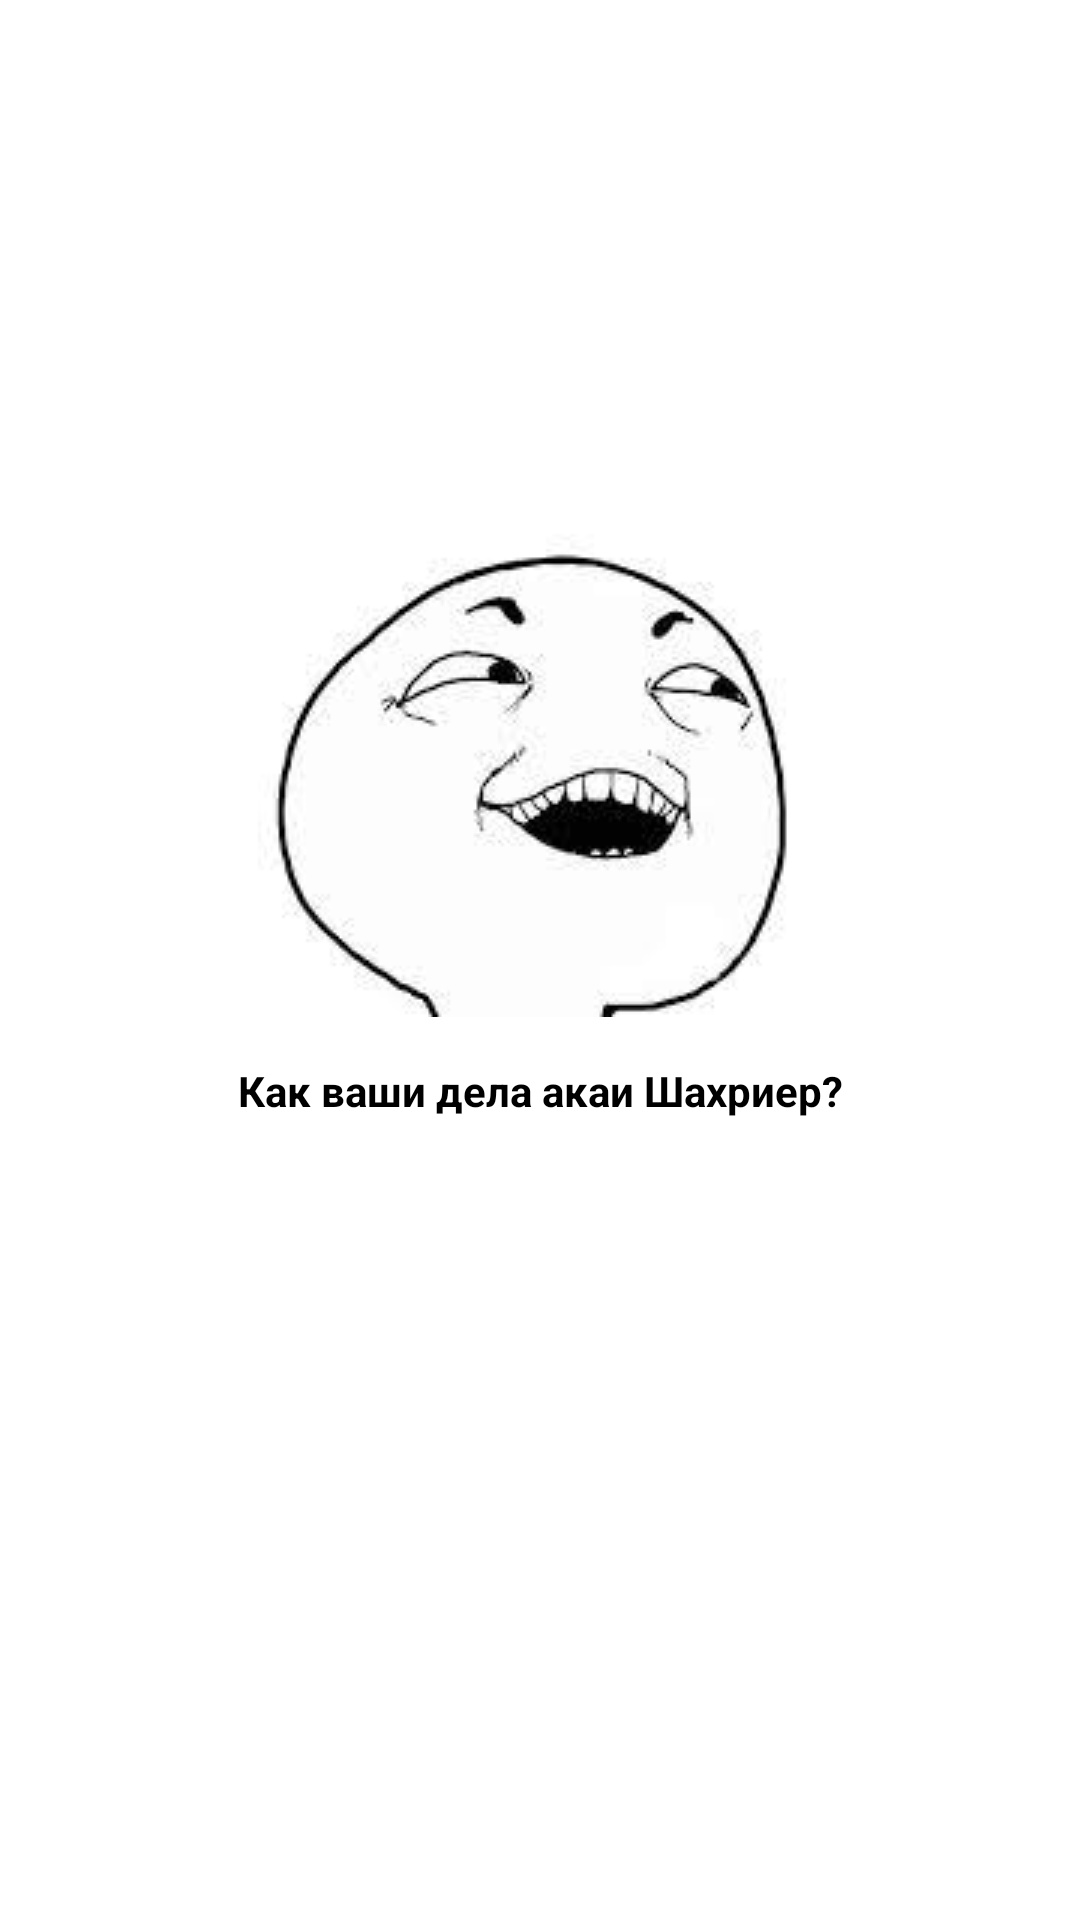

Here is an Android app screen rendered from its layout file. Give the layout XML and the strings, colors and styles it references.
<!-- AndroidManifest.xml: application theme Theme.MyApplication14 -->
<!-- res/layout/fragment_third.xml -->
<?xml version="1.0" encoding="utf-8"?>
<androidx.constraintlayout.widget.ConstraintLayout xmlns:android="http://schemas.android.com/apk/res/android"
    xmlns:app="http://schemas.android.com/apk/res-auto"
    xmlns:tools="http://schemas.android.com/tools"
    android:id="@+id/frameLayout3"
    android:layout_width="match_parent"
    android:layout_height="match_parent"
    tools:context=".ThirdFragment" >

    <ImageView
        android:id="@+id/imageView"
        android:layout_width="wrap_content"
        android:layout_height="wrap_content"
        android:src="@drawable/meme"
        app:layout_constraintBottom_toBottomOf="parent"
        app:layout_constraintEnd_toEndOf="parent"
        app:layout_constraintStart_toStartOf="parent"
        app:layout_constraintTop_toTopOf="parent"
        app:layout_constraintVertical_bias="0.35000002" />

    <TextView
        android:id="@+id/textView2"
        android:layout_width="wrap_content"
        android:layout_height="wrap_content"
        android:text="Как ваши дела акаи Шахриер?"
        android:textColor="#000000"
        android:textStyle="bold"
        app:layout_constraintBottom_toBottomOf="parent"
        app:layout_constraintEnd_toEndOf="@+id/imageView"
        app:layout_constraintStart_toStartOf="@+id/imageView"
        app:layout_constraintTop_toTopOf="parent"
        app:layout_constraintVertical_bias="0.57" />

</androidx.constraintlayout.widget.ConstraintLayout>
<!-- resources referenced by this layout -->
<resources>
  <!-- drawable meme: jpg bitmap (drawable, 4703 bytes) -->
  <style name="Theme.MyApplication14" parent="Theme.MaterialComponents.DayNight.DarkActionBar">
          
          <item name="colorPrimary">@color/purple_500</item>
          <item name="colorPrimaryVariant">@color/purple_700</item>
          <item name="colorOnPrimary">@color/white</item>
          
          <item name="colorSecondary">@color/teal_200</item>
          <item name="colorSecondaryVariant">@color/teal_700</item>
          <item name="colorOnSecondary">@color/black</item>
          
          <item name="android:statusBarColor">?attr/colorPrimaryVariant</item>
          
      </style>
  <!-- not gathered from this repository: default colours our renderer supplied (Android Studio template values) -->
  <color name="purple_500">#FF6200EE</color>
  <color name="purple_700">#FF3700B3</color>
  <color name="teal_200">#FF03DAC5</color>
  <color name="teal_700">#FF018786</color>
  <color name="black">#FF000000</color>
  <color name="white">#FFFFFFFF</color>
</resources>
